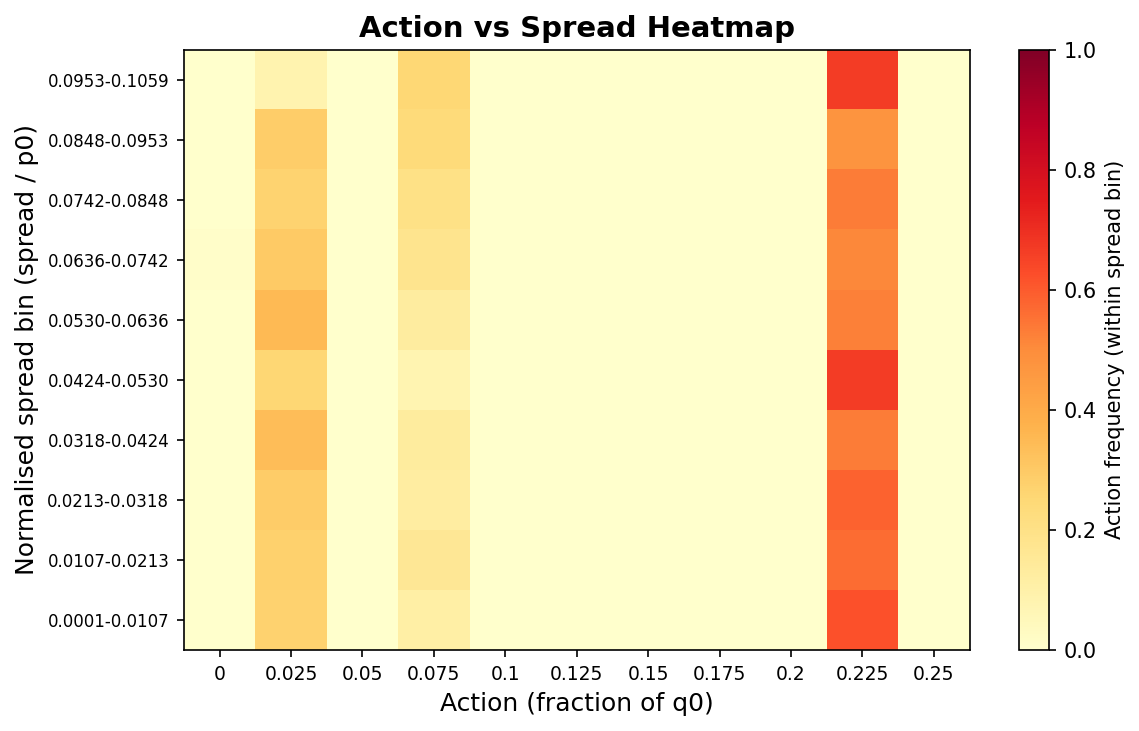

The data file committed next to this chart (first rows):
# action_spread_heatmap: within-spread-b…
# n_episodes=500, seed=100030, n_steps=3501
action_fracs, 0, 0.025, 0.05, 0.075, 0.1, 0.125, 0.15, 0.175, 0.2, 0.225, 0.25
spread_bin_edges, 9.9999997e-05, 0.01068, 0.02126, 0.03184, 0.04243, 0.05301, 0.06359, 0.07417, 0.08475, 0.09533, 0.1059
spread_bin, spread_lo, spread_hi, action_0, action_1, action_2, action_3, action_4, action_5, action_6, action_7, action_8, action_9, action_10
0, 9.9999997e-05, 0.01068, 0.000000, 0.2716, 0.000000, 0.1111, 0.000000, 0.000000, 0.000000, 0.000000, 0.000000, 0.6173, 0.000000
1, 0.01068, 0.02126, 0.000000, 0.2769, 0.000000, 0.159, 0.000000, 0.000000, 0.000000, 0.000000, 0.000000, 0.5642, 0.000000
2, 0.02126, 0.03184, 0.000000, 0.2928, 0.000000, 0.1248, 0.000000, 0.000000, 0.000000, 0.000000, 0.000000, 0.5824, 0.000000
3, 0.03184, 0.04243, 0.000000, 0.3361, 0.000000, 0.1311, 0.000000, 0.000000, 0.000000, 0.000000, 0.000000, 0.5328, 0.000000
4, 0.04243, 0.05301, 0.000000, 0.2576, 0.000000, 0.07576, 0.000000, 0.000000, 0.000000, 0.000000, 0.000000, 0.6667, 0.000000
5, 0.05301, 0.06359, 0.000000, 0.35, 0.000000, 0.125, 0.000000, 0.000000, 0.000000, 0.000000, 0.000000, 0.525, 0.000000
6, 0.06359, 0.07417, 0.01111, 0.3, 0.000000, 0.1778, 0.000000, 0.000000, 0.000000, 0.000000, 0.000000, 0.5111, 0.000000
7, 0.07417, 0.08475, 0.000000, 0.2667, 0.000000, 0.2, 0.000000, 0.000000, 0.000000, 0.000000, 0.000000, 0.5333, 0.000000
8, 0.08475, 0.09533, 0.000000, 0.2857, 0.000000, 0.2381, 0.000000, 0.000000, 0.000000, 0.000000, 0.000000, 0.4762, 0.000000
9, 0.09533, 0.1059, 0.000000, 0.08333, 0.000000, 0.25, 0.000000, 0.000000, 0.000000, 0.000000, 0.000000, 0.6667, 0.000000
